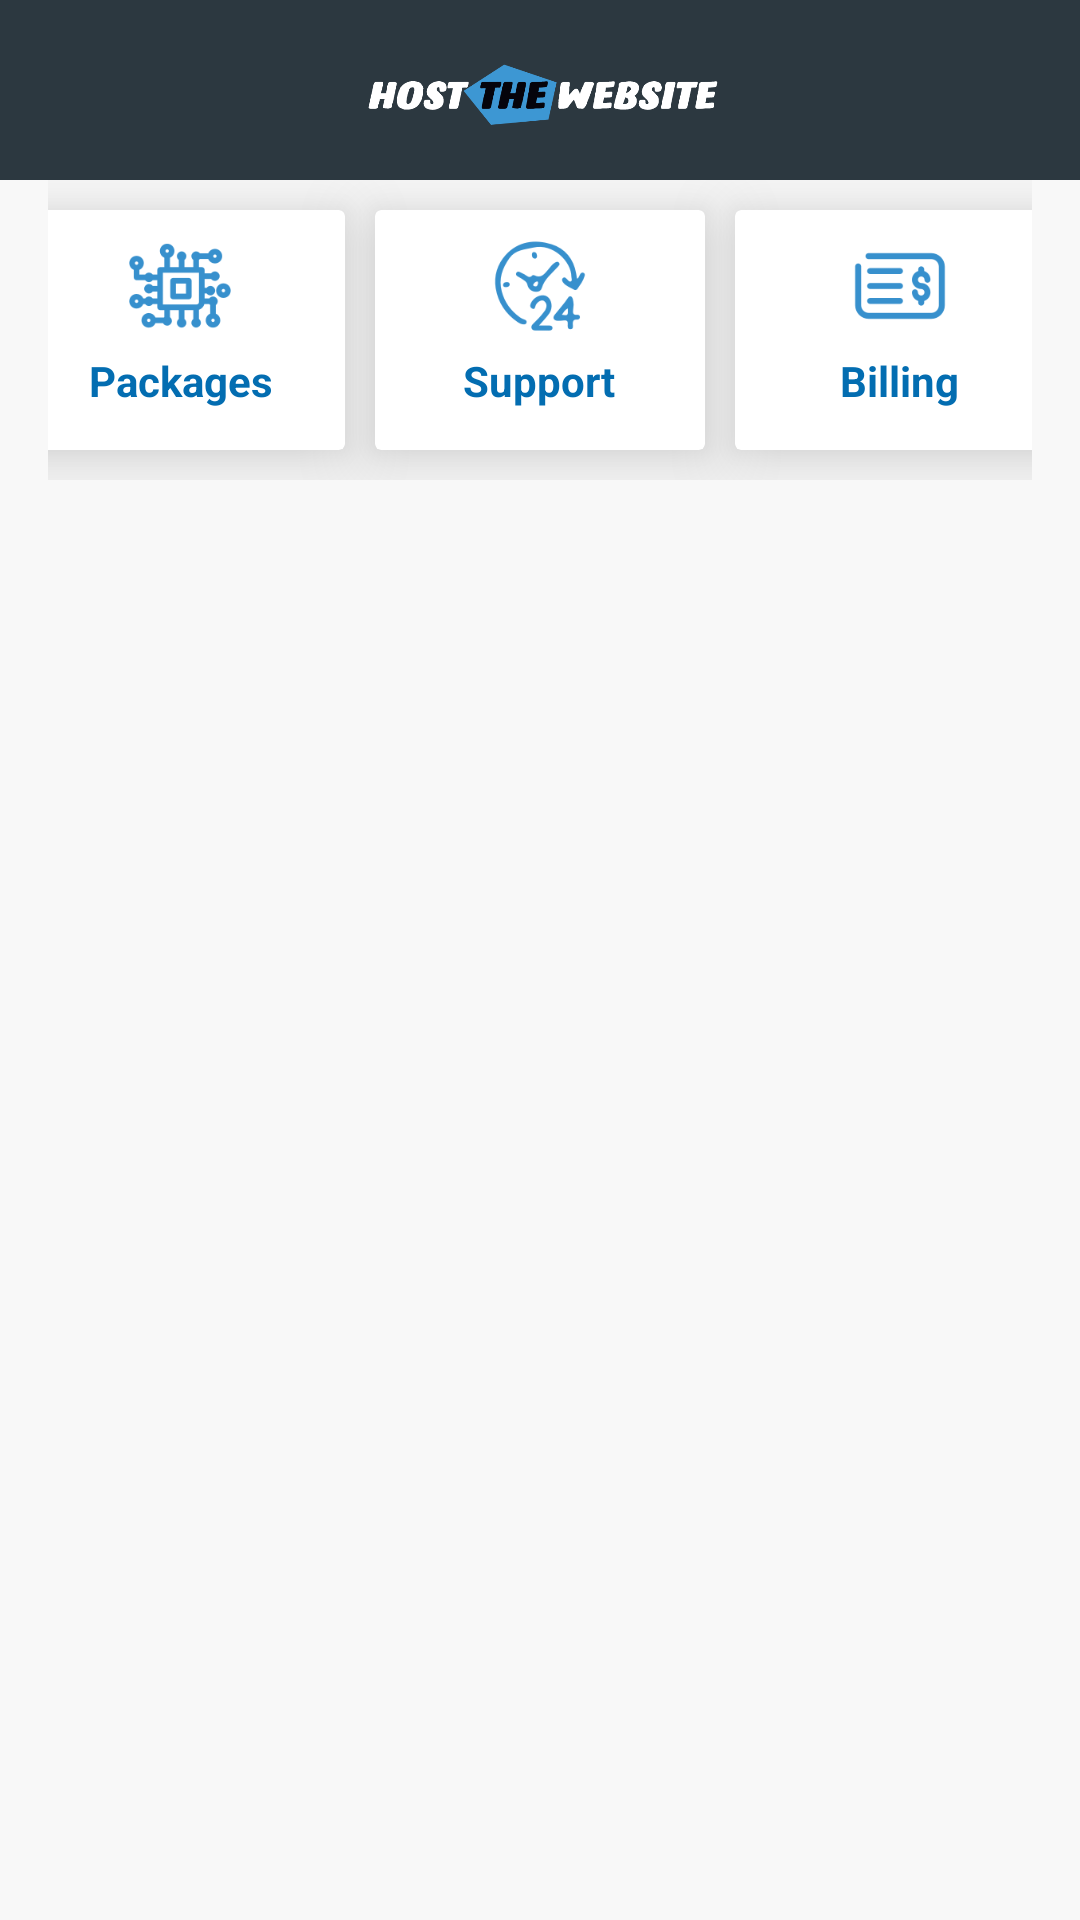

Reconstruct the res/layout file that produces this screen, plus the resources it refers to.
<!-- AndroidManifest.xml: application theme AppTheme -->
<!-- res/layout/fragment_dashboard.xml -->
<?xml version="1.0" encoding="utf-8"?>
<LinearLayout xmlns:android="http://schemas.android.com/apk/res/android"
    xmlns:tools="http://schemas.android.com/tools"
    android:layout_width="match_parent"
    android:layout_height="match_parent"
    tools:context=".bottomfragments.DashboardFragment"
    android:orientation="vertical"
    android:gravity="top"
    android:background="@color/colorBackGroundGrey"
    android:id="@+id/ll">

    <RelativeLayout
        android:id="@+id/rel_title"
        android:layout_width="fill_parent"
        android:layout_height="60dp"
        android:background="@color/colorGrey">

        <ImageView
            android:layout_width="wrap_content"
            android:layout_height="match_parent"
            android:layout_centerHorizontal="true"
            android:layout_centerVertical="true"
            android:textSize="24sp"
            tools:ignore="SpUsage"
            android:src="@drawable/logo"
            android:textAllCaps="true"
            android:textAlignment="center"
            android:layout_margin="16dp"
            android:id="@+id/title_text"
            />
    </RelativeLayout>

    <ScrollView
        android:layout_width="match_parent"
        android:layout_height="wrap_content">
        <LinearLayout
            android:layout_marginStart="16dp"
            android:layout_marginEnd="16dp"
            android:layout_width="match_parent"
            android:layout_height="wrap_content"
            android:orientation="vertical">
            <HorizontalScrollView
                android:layout_width="match_parent"
                android:layout_height="wrap_content"
                android:scrollbars="none">
            <LinearLayout
                android:id="@+id/menu_layout"
                android:layout_gravity="center_horizontal"
                android:layout_width="wrap_content"
                android:layout_height="wrap_content"
                android:layout_marginBottom="10dp"
                android:orientation="horizontal">
                <androidx.cardview.widget.CardView
                    xmlns:card_view="http://schemas.android.com/apk/res-auto"
                    android:foreground="?android:attr/selectableItemBackground"
                    android:id="@+id/cardviewpackage"
                    card_view:cardElevation="15dp"
                    android:clickable="true"
                    android:focusable="true"
                    android:layout_width="110dp"
                    android:layout_height="80dp"
                    android:layout_marginTop="10dp"
                    android:layout_marginBottom="10dp"
                    android:layout_marginEnd="10dp"
                    android:layout_marginStart="10dp">
                    <LinearLayout
                        android:id="@+id/packages"
                        android:layout_width="match_parent"
                        android:layout_height="match_parent"
                        android:orientation="vertical"
                        android:gravity="center">
                        <ImageView
                            android:layout_width="34dp"
                            android:layout_height="34dp"
                            android:src="@drawable/reseller1"/>
                        <TextView
                            android:layout_width="wrap_content"
                            android:layout_height="wrap_content"
                            android:gravity="center"
                            android:text="Packages"
                            android:textStyle="bold"
                            android:padding="5dp"
                            android:textColor="@color/colorPrimary"/>

                    </LinearLayout>
                </androidx.cardview.widget.CardView>
                <androidx.cardview.widget.CardView
                    xmlns:card_view="http://schemas.android.com/apk/res-auto"
                    android:foreground="?android:attr/selectableItemBackground"
                    android:id="@+id/cardviewsupport"
                    card_view:cardElevation="15dp"
                    android:clickable="true"
                    android:focusable="true"
                    android:layout_width="110dp"
                    android:layout_height="80dp"
                    android:layout_marginTop="10dp"
                    android:layout_marginBottom="10dp">
                    <LinearLayout
                        android:id="@+id/support"
                        android:layout_width="match_parent"
                        android:layout_height="match_parent"
                        android:orientation="vertical"
                        android:gravity="center">
                        <ImageView
                            android:layout_width="34dp"
                            android:layout_height="34dp"
                            android:src="@drawable/support1"/>
                        <TextView
                            android:layout_width="wrap_content"
                            android:layout_height="wrap_content"
                            android:gravity="center"
                            android:text="Support"
                            android:textStyle="bold"
                            android:padding="5dp"
                            android:textColor="@color/colorPrimary"/>

                    </LinearLayout>

                </androidx.cardview.widget.CardView>
                <androidx.cardview.widget.CardView
                    xmlns:card_view="http://schemas.android.com/apk/res-auto"
                    android:foreground="?android:attr/selectableItemBackground"
                    android:id="@+id/cardviewbilling"
                    card_view:cardElevation="15dp"
                    android:clickable="true"
                    android:focusable="true"
                    android:layout_width="110dp"
                    android:layout_height="80dp"
                    android:layout_marginTop="10dp"
                    android:layout_marginBottom="10dp"
                    android:layout_marginStart="10dp"
                    android:layout_marginEnd="10dp">
                    <LinearLayout
                        android:id="@+id/billing"
                        android:layout_width="match_parent"
                        android:layout_height="match_parent"
                        android:orientation="vertical"
                        android:gravity="center">
                        <ImageView
                            android:layout_width="34dp"
                            android:layout_height="34dp"
                            android:src="@drawable/billing1"/>
                        <TextView
                            android:layout_width="wrap_content"
                            android:layout_height="wrap_content"
                            android:gravity="center"
                            android:text="Billing"
                            android:textStyle="bold"
                            android:padding="5dp"
                            android:textColor="@color/colorPrimary"/>

                    </LinearLayout>

                </androidx.cardview.widget.CardView>
            </LinearLayout>
            </HorizontalScrollView>

            <LinearLayout
                android:layout_marginStart="15dp"
                android:layout_marginEnd="15dp"
                android:layout_width="match_parent"
                android:layout_height="match_parent">
                <FrameLayout
                    android:layout_width="match_parent"
                    android:layout_height="wrap_content"
                    android:id="@+id/menu_content">
                    
                        
                        
                        
                        
                    

                </FrameLayout>
            </LinearLayout>

        </LinearLayout>
    </ScrollView>


</LinearLayout>
<!-- resources referenced by this layout -->
<resources>
  <color name="colorBackGroundGrey">#f8f8f8</color>
  <color name="colorGrey">#2C3840</color>
  <color name="colorPrimary">#036DB1</color>
  <!-- drawable billing1: png bitmap (drawable, 3851 bytes) -->
  <!-- drawable logo: png bitmap (drawable, 29290 bytes) -->
  <!-- drawable reseller1: png bitmap (drawable, 5743 bytes) -->
  <!-- drawable support1: png bitmap (drawable, 6376 bytes) -->
  <style name="AppTheme" parent="Theme.AppCompat.Light.NoActionBar">
          
          <item name="colorPrimary">@color/colorPrimary</item>
          <item name="colorPrimaryDark">@color/colorPrimaryDark</item>
          <item name="colorAccent">@color/colorAccent</item>
          <item name="android:navigationBarColor">#000000</item>
          <item name="colorError">#EC0A0A</item>
      </style>
  <color name="colorPrimaryDark">#555555</color>
  <color name="colorAccent">#FF6F59</color>
</resources>
